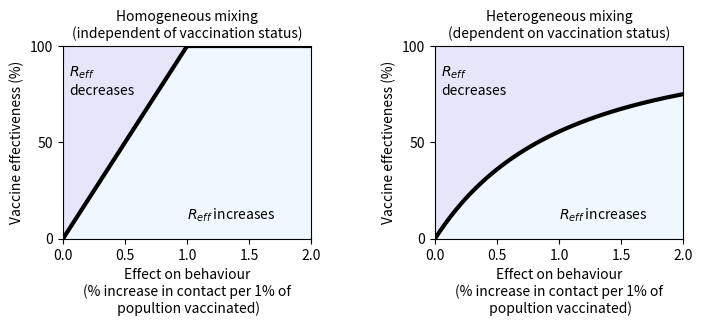

Here is the Python script that generated this plot:
# -*- coding: utf-8 -*-
"""
Created on Sat Apr 19 11:24:40 2025

@author: ewanc
"""

import matplotlib.pyplot as plt

fig = plt.figure(figsize=(8,2.5))
gs = fig.add_gridspec(1,2)
plt.subplots_adjust(hspace=0.5,wspace=0.5)

x_values=[i/100 for i in range(300)]


line={0:[min(x,1) for x in x_values],1:[1-((2/(x+2))**2) for x in x_values]}#
title={0:'Homogeneous mixing\n(independent of vaccination status)',1:'Heterogeneous mixing\n(dependent on vaccination status)'}

for i in range(2):
    ax=fig.add_subplot(gs[0,i])
    plt.xlim([0,2])
    plt.ylim([0,1])
    plt.yticks([0,0.5,1],[0,50,100])
    plt.xlabel('Effect on behaviour\n(% increase in contact per 1% of\n popultion vaccinated)')
    plt.ylabel('Vaccine effectiveness (%)')
    plt.plot(x_values,line[i],c='k',linewidth=3)
    plt.fill_between(x_values,[0 for i in x_values],line[i],color='aliceblue')
    plt.fill_between(x_values,[1 for i in x_values],line[i],color='lavender')
    plt.text(0.05,0.75,'$R_{eff}$\ndecreases')
    plt.text(1,0.1,'$R_{eff}$ increases')
    plt.title(title[i],size=10)
    
plt.savefig('Fig_1.png',format='png',dpi=300,bbox_inches='tight')
